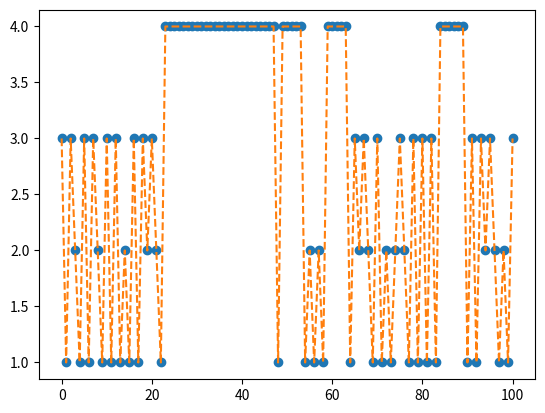

Generate this figure with matplotlib:
"""
Simulate a Markov Chain
- input: number of steps N, initial pdf f_0 and transition density q
- first draw X_0 from initial pdf f_0
- for t from 1 to N: Draw X_t from distribution corresponding to the density q
- return all X_i
"""
import numpy as np
import matplotlib.pyplot as plt

n = 101
P = np.array([[0, 0.2, 0.5, 0.3], [0.5, 0, 0.5, 0], [0.3, 0.7, 0, 0],
              [0.1, 0, 0, 0.9]])
#construct transition matrix

x = np.array(np.ones(n, dtype=int))

#x[0] = 0 #this initialises our initial position start at zero definitely

# Initial distribution: 50% in state 1, 50% in state 2
f0 = np.array([0, 0.5, 0.5, 0])
x[0] = np.min(np.where(np.cumsum(f0) > np.random.rand()))
# this selects where we will begin

for t in range(0, n-1):
    x[t + 1] = np.min(np.where(np.cumsum(P[x[t],:]) > np.random.rand()))
    #this performs quantile function

x = x + 1 #add 1 to all elements of vector x.
plt.plot(np.array(range(0,n)), x, 'o')
plt.plot(np.array(range(0,n)), x, '--')
plt.show()